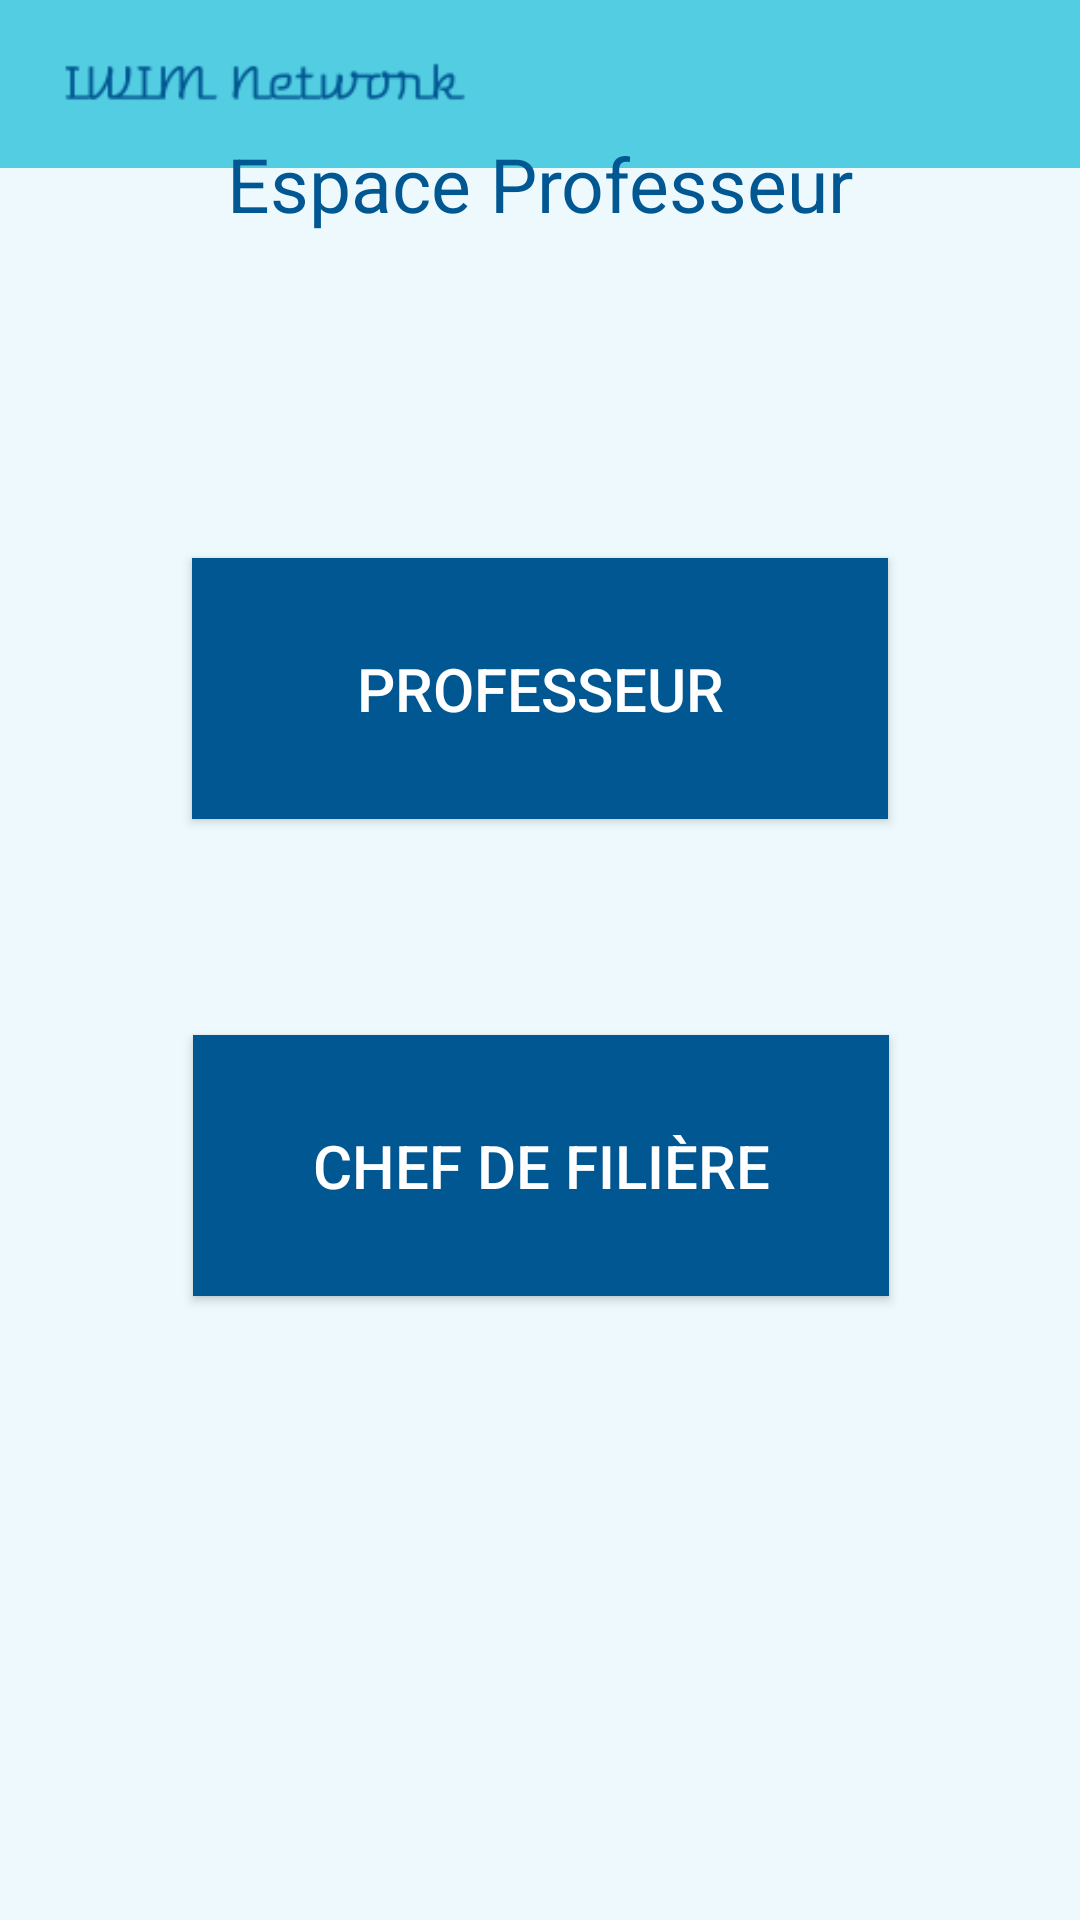

Write the Android layout XML for this screen, with the resource values it uses.
<!-- AndroidManifest.xml: application theme AppTheme -->
<!-- res/layout/activity_espace_professeur.xml -->
<?xml version="1.0" encoding="utf-8"?>
<androidx.constraintlayout.widget.ConstraintLayout xmlns:android="http://schemas.android.com/apk/res/android"
    xmlns:app="http://schemas.android.com/apk/res-auto"
    xmlns:tools="http://schemas.android.com/tools"
    android:layout_width="match_parent"
    android:layout_height="match_parent"
    android:background="#edf9fc"
    tools:context=".EspaceProfesseurActivity">

    <include
        android:id="@+id/toolbar_espace_professeur"
        layout="@layout/toolbar"
        app:layout_constraintBottom_toTopOf="@+id/text_espace_professeur" />

    <TextView
        android:id="@+id/text_espace_professeur"
        android:layout_width="wrap_content"
        android:layout_height="wrap_content"
        android:layout_marginBottom="88dp"
        android:padding="20dp"
        android:text="Espace Professeur"
        android:textColor="#005792"
        android:textSize="25dp"
        app:layout_constraintBottom_toTopOf="@+id/professeur_button"
        app:layout_constraintEnd_toEndOf="parent"
        app:layout_constraintStart_toStartOf="parent" />

    <Button
        android:id="@+id/professeur_button"
        android:layout_width="232dp"
        android:layout_height="0dp"
        android:layout_gravity="center_horizontal"
        android:layout_marginBottom="72dp"
        android:background="#005792"
        android:padding="30dp"
        android:text="Professeur"
        android:textColor="#ffffff"
        android:textSize="20dp"
        app:layout_constraintBottom_toTopOf="@+id/chef_de_filiere_button"
        app:layout_constraintEnd_toEndOf="parent"
        app:layout_constraintStart_toStartOf="parent" />

    <Button
        android:id="@+id/chef_de_filiere_button"
        android:layout_width="232dp"
        android:layout_height="0dp"
        android:layout_gravity="center_horizontal"
        android:layout_marginBottom="208dp"
        android:background="#005792"
        android:padding="30dp"
        android:text="Chef de filière"
        android:textColor="#ffffff"
        android:textSize="20dp"
        app:layout_constraintBottom_toBottomOf="parent"
        app:layout_constraintEnd_toEndOf="parent"
        app:layout_constraintHorizontal_bias="0.502"
        app:layout_constraintStart_toStartOf="parent" />

</androidx.constraintlayout.widget.ConstraintLayout>
<!-- res/layout/toolbar.xml (included above) -->
<?xml version="1.0" encoding="utf-8"?>
<androidx.appcompat.widget.Toolbar xmlns:android="http://schemas.android.com/apk/res/android"
    android:layout_width="match_parent"
    android:layout_height="wrap_content"
    android:background="#53cde2">

    <ImageView
        android:layout_width="match_parent"
        android:layout_height="wrap_content"
        android:src="@drawable/logo2"
        android:layout_marginRight="200dp"/>

</androidx.appcompat.widget.Toolbar>
<!-- resources referenced by this layout -->
<resources>
  <!-- drawable logo2: png bitmap (drawable, 3331 bytes) -->
  <style name="AppTheme" parent="Theme.AppCompat.Light.NoActionBar">
          
          <item name="colorPrimary">#53cde2</item>
          <item name="colorPrimaryDark">#005792</item>
          <item name="colorAccent">#005792</item>
      </style>
</resources>
